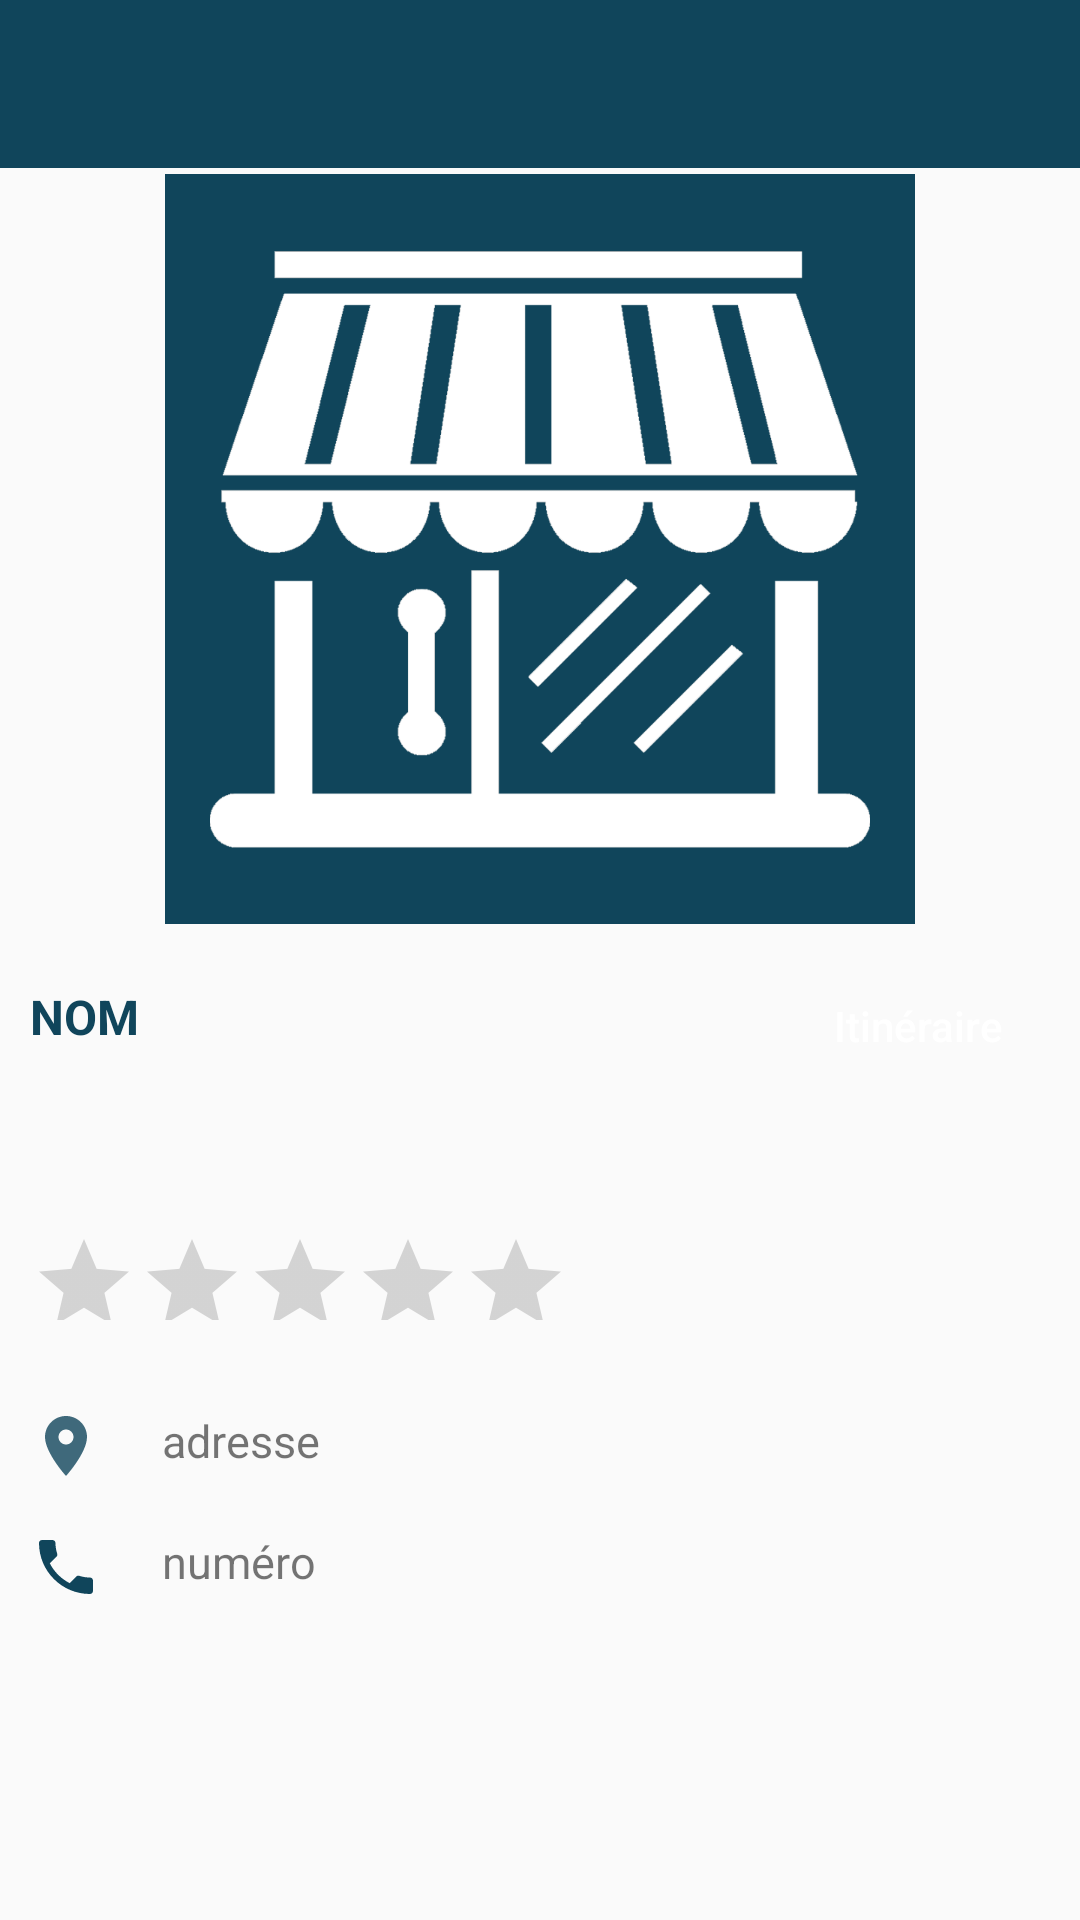

This screen was rendered from an Android layout file. Write that file and the resources it references.
<!-- AndroidManifest.xml: activity theme AppTheme -->
<!-- res/layout/activity_shop_profile.xml -->
<?xml version="1.0" encoding="utf-8"?>
<RelativeLayout xmlns:android="http://schemas.android.com/apk/res/android"
    xmlns:app="http://schemas.android.com/apk/res-auto"
    xmlns:tools="http://schemas.android.com/tools"
    android:layout_width="match_parent"
    android:layout_height="match_parent"
    tools:context=".ShopProfileActivity">

    <include
        android:id="@+id/toolbar"
        layout="@layout/bar_layout"/>


    <ImageView
        android:layout_marginTop="2dp"
        android:layout_below="@id/toolbar"
        android:layout_width="match_parent"
        android:layout_height="250dp"
        android:src="@drawable/shop"
        android:id="@+id/image_shop"
        android:scaleType="fitCenter"
        android:adjustViewBounds="true"
        tools:ignore="MissingConstraints"/>

    <TextView
        android:layout_width="wrap_content"
        android:layout_height="wrap_content"
        android:layout_below="@id/image_shop"
        android:text="NOM"
        android:textColor="@color/colorPrimaryDark"
        android:textStyle="bold"
        android:maxLines="2"
        android:layout_marginTop="10dp"
        android:layout_alignParentLeft="true"
        android:layout_toLeftOf="@id/itineraire"
        android:id="@+id/name_shop"
        android:padding="10dp"
        android:textSize="16sp" />

    <TextView
        android:layout_width="wrap_content"
        android:layout_height="wrap_content"
        android:layout_below="@id/name_shop"
        android:layout_toLeftOf="@id/itineraire"
        android:layout_alignParentLeft="true"
        android:text=""
        android:textStyle="normal"
        android:id="@+id/description_shop"
        android:padding="10dp"
        android:textSize="15sp" />


    <RatingBar
        android:id="@+id/ratingBar"
        android:layout_width="180dp"
        android:layout_height="30dp"
        style="?android:attr/ratingBarStyleIndicator"
        android:numStars="5"
        android:isIndicator="true"
        android:stepSize="0.5"
        android:layout_below="@id/description_shop"
        android:layout_marginTop="10dp"
        android:layout_marginLeft="10dp"
        android:layout_marginBottom="20dp"/>

    <ImageView
        android:layout_width="wrap_content"
        android:layout_height="wrap_content"
        android:src="@drawable/ic_depart"
        android:layout_below="@id/ratingBar"
        android:tint="@color/colorPrimaryDark"
        android:padding="10dp"
        android:id="@+id/ic_addresse"/>
    <TextView
        android:layout_width="wrap_content"
        android:layout_height="wrap_content"
        android:layout_below="@id/ratingBar"
        android:layout_toRightOf="@id/ic_addresse"
        android:text="adresse"
        android:textStyle="normal"
        android:id="@+id/adresse_shop"
        android:padding="10dp"
        android:textSize="15sp" />

    <ImageView
        android:layout_width="wrap_content"
        android:layout_height="wrap_content"
        android:src="@drawable/ic_phone"
        android:layout_below="@id/adresse_shop"
        android:padding="10dp"
        android:id="@+id/ic_phone"/>
    <TextView
        android:layout_width="wrap_content"
        android:layout_height="wrap_content"
        android:layout_below="@id/adresse_shop"
        android:layout_toRightOf="@id/ic_phone"
        android:text="numéro"
        android:textStyle="normal"
        android:id="@+id/number_shop"
        android:padding="10dp"
        android:textSize="15sp" />

    <Button
        android:layout_width="wrap_content"
        android:layout_height="wrap_content"
        android:background="@drawable/white_border"
        android:textAllCaps="false"
        android:layout_below="@id/image_shop"
        android:layout_marginTop="10dp"
        android:layout_alignParentRight="true"
        android:layout_marginRight="10dp"
        android:textColor="#ffff"
        android:id="@+id/itineraire"
        android:backgroundTint="@color/colorAccent"
        android:text="Itinéraire"/>

</RelativeLayout>
<!-- res/layout/bar_layout.xml (included above) -->
<?xml version="1.0" encoding="utf-8"?>
<androidx.appcompat.widget.Toolbar xmlns:android="http://schemas.android.com/apk/res/android"
    android:layout_width="match_parent"
    android:layout_height="?actionBarSize"
    xmlns:app="http://schemas.android.com/apk/res-auto"
    android:id="@+id/toolbar"
    android:background="@color/colorPrimaryDark"
    android:theme="@style/Base.ThemeOverlay.AppCompat.Dark.ActionBar"
    app:popupTheme="@style/MenuStyle">

</androidx.appcompat.widget.Toolbar>
<!-- resources referenced by this layout -->
<resources>
  <color name="colorAccent">#ffaf20</color>
  <color name="colorPrimaryDark">#10455b</color>
  <!-- drawable ic_depart (drawable-anydpi) -->
  <vector xmlns:android="http://schemas.android.com/apk/res/android"
      android:width="24dp"
      android:height="24dp"
      android:viewportWidth="24"
      android:viewportHeight="24"
      android:tint="#10455B"
      android:alpha="0.8">
      <path
          android:fillColor="#FF000000"
          android:pathData="M12,2C8.13,2 5,5.13 5,9c0,5.25 7,13 7,13s7,-7.75 7,-13c0,-3.87 -3.13,-7 -7,-7zM12,11.5c-1.38,0 -2.5,-1.12 -2.5,-2.5s1.12,-2.5 2.5,-2.5 2.5,1.12 2.5,2.5 -1.12,2.5 -2.5,2.5z"/>
  </vector>
  <!-- drawable ic_phone (drawable) -->
  <vector android:height="24dp" android:tint="#10455B"
      android:viewportHeight="24.0" android:viewportWidth="24.0"
      android:width="24dp" xmlns:android="http://schemas.android.com/apk/res/android">
      <path android:fillColor="#FF000000" android:pathData="M6.62,10.79c1.44,2.83 3.76,5.14 6.59,6.59l2.2,-2.2c0.27,-0.27 0.67,-0.36 1.02,-0.24 1.12,0.37 2.33,0.57 3.57,0.57 0.55,0 1,0.45 1,1V20c0,0.55 -0.45,1 -1,1 -9.39,0 -17,-7.61 -17,-17 0,-0.55 0.45,-1 1,-1h3.5c0.55,0 1,0.45 1,1 0,1.25 0.2,2.45 0.57,3.57 0.11,0.35 0.03,0.74 -0.25,1.02l-2.2,2.2z"/>
  </vector>
  <!-- drawable shop: png bitmap (drawable-v24, 57927 bytes) -->
  <style name="MenuStyle" parent="Theme.AppCompat.Light">
          <item name="android:background">@android:color/white</item>
      </style>
  <style name="AppTheme" parent="Theme.AppCompat.Light.NoActionBar">
          
          <item name="colorPrimary">@color/colorPrimary</item>
          <item name="colorPrimaryDark">@color/colorPrimaryDark</item>
          <item name="colorAccent">@color/colorAccent</item>
          <item name="android:windowAnimationStyle">@null</item>
      </style>
  <color name="colorPrimary">#FFFFFF</color>
</resources>
